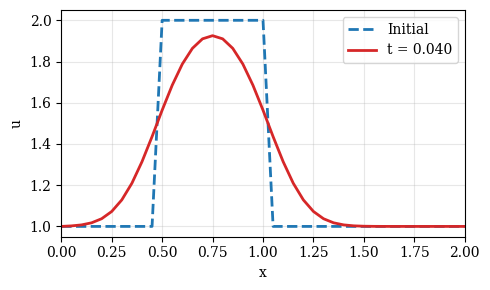

Write Python code to recreate this figure.
import numpy as np
import matplotlib.pyplot as plt

# Set the font family and size to use for Matplotlib figures.
plt.rcParams['font.family'] = 'serif'
plt.rcParams['font.size'] = 10

# Define the grid and diffusion coefficient
nx = 41
L  = 2.0
dx = L / (nx - 1)
nu = 0.3
x  = np.linspace(0.0, L, num=nx)

# Choose a time step that reaches the requested final time
t_final = 0.04
r_target = 0.2
dt_target = r_target * dx**2 / nu

num_steps = int(np.ceil(t_final / dt_target))
dt = t_final / num_steps
r = nu * dt / dx**2

# Set the initial profile, including the fixed endpoint values
u0 = np.ones(nx)
mask = (x >= 0.5) & (x <= 1.0)
u0[mask] = 2.0

print(f'dx = {dx:.4f}, dt = {dt:.6f}, r = {r:.3f}')
print(f'{num_steps} steps to t = {num_steps * dt:.4f}')

def advance_diffusion(u0, nu, dx, dt, num_steps):
    '''Advance 1D diffusion with FTCS, holding both endpoints fixed.'''
    r = nu * dt / dx**2
    u = u0.copy()
    for n in range(num_steps):
        u[1:-1] = u[1:-1] + r * (u[2:] - 2 * u[1:-1] + u[:-2])
    return u


u = advance_diffusion(u0, nu, dx, dt, num_steps)

fig, ax = plt.subplots(figsize=(5.0, 3.0))
ax.plot(x, u0, label='Initial', linestyle='--', linewidth=2)
ax.plot(x, u, color='tab:red', label=f't = {t_final:.3f}', linewidth=2)
ax.set_xlabel('x')
ax.set_ylabel('u')
ax.set_xlim(0.0, L)
ax.grid(alpha=0.3)
ax.legend()
fig.tight_layout();

# Set up the sine-profile problem on the same domain
nx = 41
L  = 2.0
nu = 0.3
A  = 1.0
k  = np.pi / L
dx = L / (nx - 1)
x  = np.linspace(0.0, L, num=nx)

t_final = 1.0
r_target = 0.2
dt_target = r_target * dx**2 / nu
num_steps = int(np.ceil(t_final / dt_target))
dt = t_final / num_steps
r = nu * dt / dx**2

sine_profile = np.sin(k * x)
sine_profile[0] = sine_profile[-1] = 0.0
u0 = 1.0 + A * sine_profile

print(f'dx = {dx:.4f}, dt = {dt:.8f}, r = {r:.4f}')
print(f'{num_steps} steps to t = {num_steps * dt:.4f}')

u = advance_diffusion(u0, nu, dx, dt, num_steps)

midpoint = nx // 2
amplitude = u[midpoint] - 1.0

exact_rate = nu * k**2
amplitude_exact = A * np.exp(-exact_rate * t_final)
u_exact = 1.0 + amplitude_exact * sine_profile

measured_rate = -np.log(amplitude / A) / t_final

print(f"{'Reference':<22} {'Final amplitude':>18} {'Decay rate':>16}")
for name, final_amplitude, rate in (
    ('Exact PDE', amplitude_exact, exact_rate),
    ('Computed FTCS', amplitude, measured_rate),
):
    print(f'{name:<22} {final_amplitude:18.10f} {rate:16.10f}')

error = np.max(np.abs(u - u_exact))
print(f'Maximum error against exact solution: {error:.3e}')
